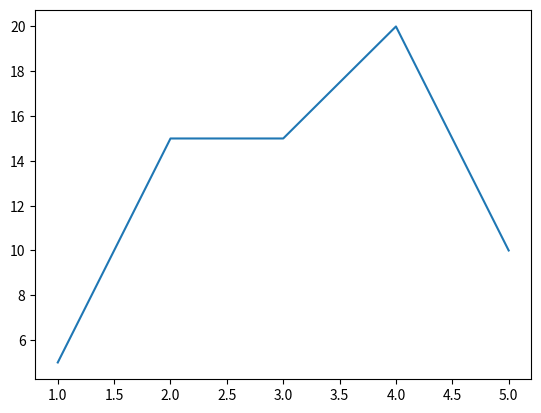

Write Python code to recreate this figure.
import matplotlib.pyplot as plt
x =[1,2,3,4,5]
y =[5,15,15,20,10]
plt.plot(x,y)


plt.show()

